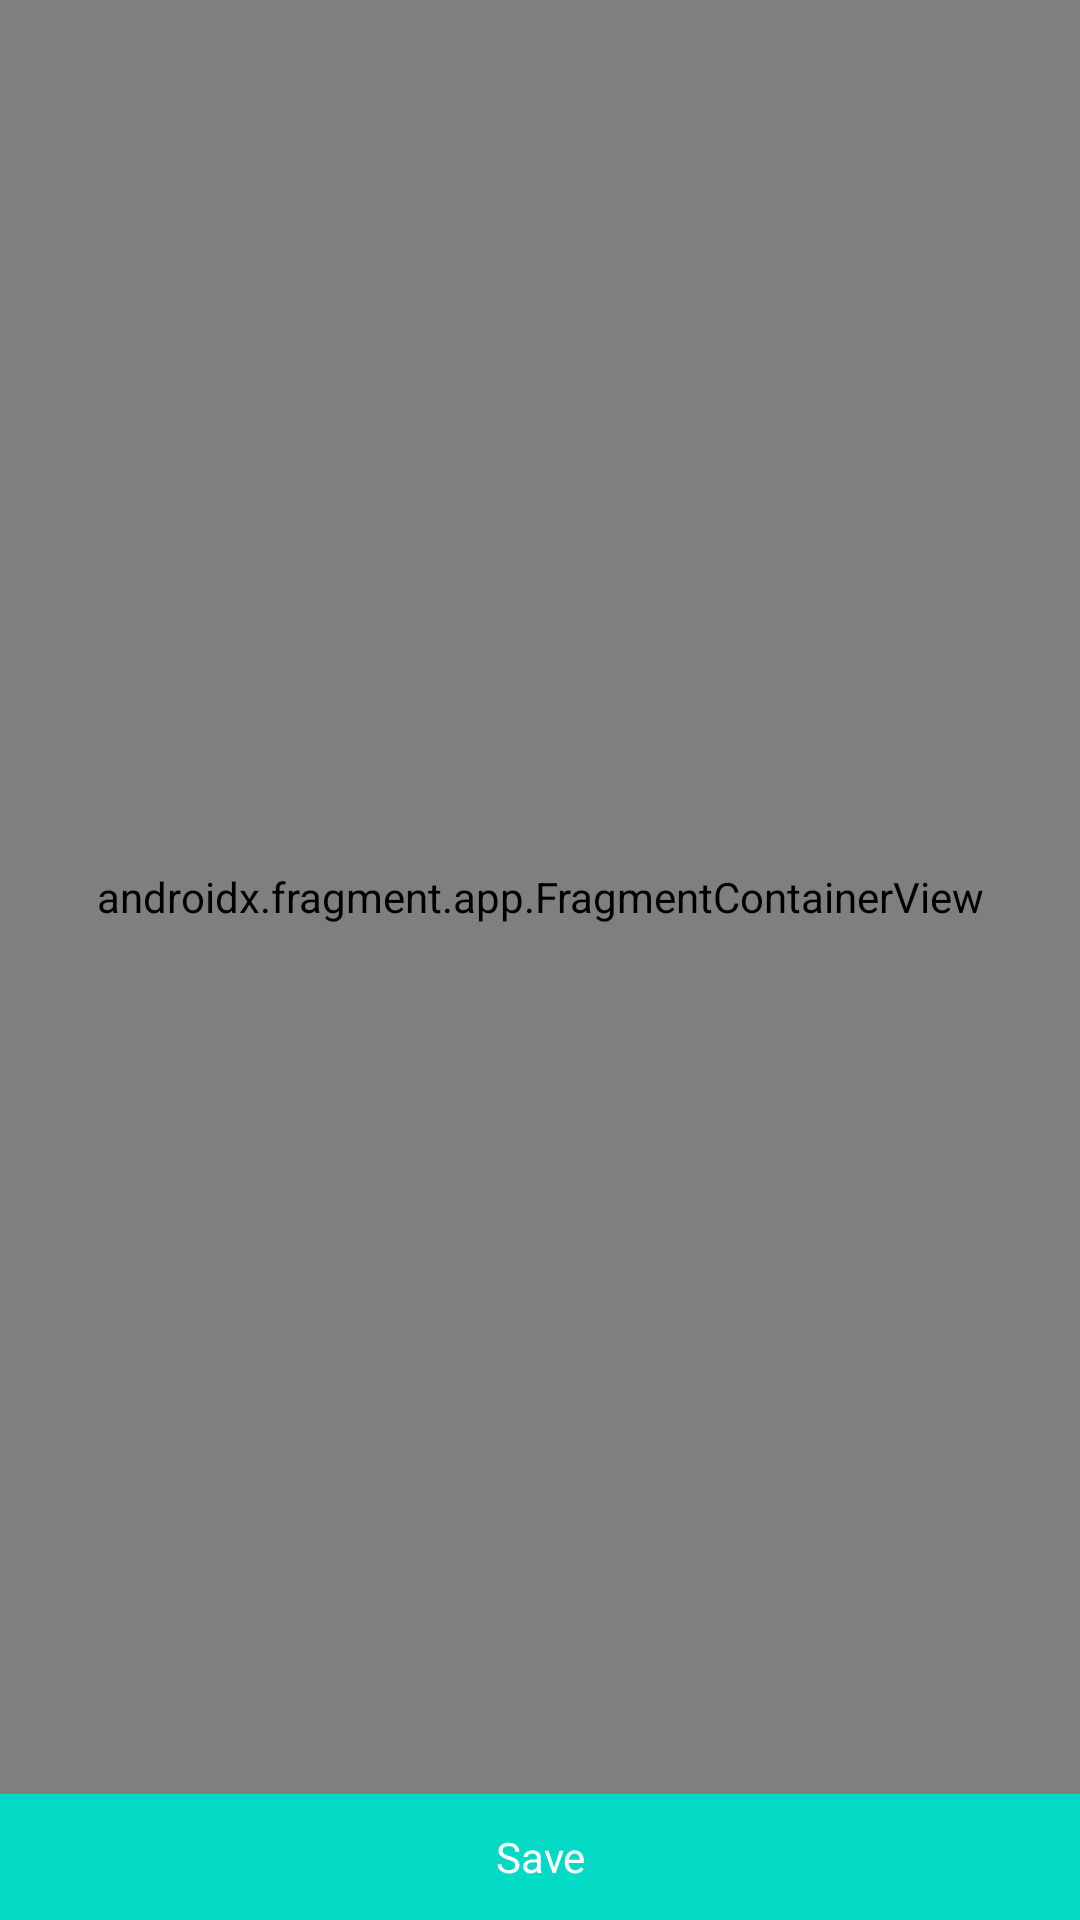

Produce the Android XML layout that renders to this screen, including the resource entries it uses.
<!-- AndroidManifest.xml: application theme AppTheme -->
<!-- res/layout/fragment_select_location.xml -->
<?xml version="1.0" encoding="utf-8"?>
<layout xmlns:android="http://schemas.android.com/apk/res/android"
    xmlns:app="http://schemas.android.com/apk/res-auto"
    xmlns:tools="http://schemas.android.com/tools">

    <data>

        <variable
            name="viewModel"
            type="com.udacity.project4.locationreminders.savereminder.SaveReminderViewModel" />
    </data>

    <androidx.constraintlayout.widget.ConstraintLayout
        android:layout_width="match_parent"
        android:layout_height="match_parent">
        

        <androidx.fragment.app.FragmentContainerView
            android:id="@+id/mapFrag"
            android:name="com.google.android.gms.maps.SupportMapFragment"            android:layout_width="0dp"
            android:layout_height="0dp"
            app:layout_constraintBottom_toTopOf="@+id/save_btn"
            app:layout_constraintEnd_toEndOf="parent"
            app:layout_constraintHorizontal_bias="0.5"
            app:layout_constraintStart_toStartOf="parent"
            app:layout_constraintTop_toTopOf="parent" />

        <TextView
            android:id="@+id/save_btn"
            android:layout_width="0dp"
            android:layout_height="42dp"
            android:background="@color/colorAccent"
            android:gravity="center"
            android:text="@string/save"
            android:textColor="@color/white"
            android:textAlignment="center"
            app:layout_constraintBottom_toBottomOf="parent"
            app:layout_constraintEnd_toEndOf="parent"
            app:layout_constraintHorizontal_bias="0.5"
            app:layout_constraintStart_toStartOf="parent" />

    </androidx.constraintlayout.widget.ConstraintLayout>
</layout>
<!-- resources referenced by this layout -->
<resources>
  <string name="save">Save</string>
  <style name="AppTheme" parent="Theme.AppCompat.Light.NoActionBar">
          
          <item name="colorPrimary">@color/colorPrimary</item>
          <item name="colorPrimaryDark">@color/colorPrimaryDark</item>
          <item name="colorAccent">@color/colorAccent</item>
      </style>
  <!-- not gathered from this repository: default colours our renderer supplied (Android Studio template values) -->
  <color name="white">#FFFFFFFF</color>
  <color name="colorPrimary">#FF6200EE</color>
  <color name="colorPrimaryDark">#FF3700B3</color>
  <color name="colorAccent">#FF03DAC5</color>
</resources>
